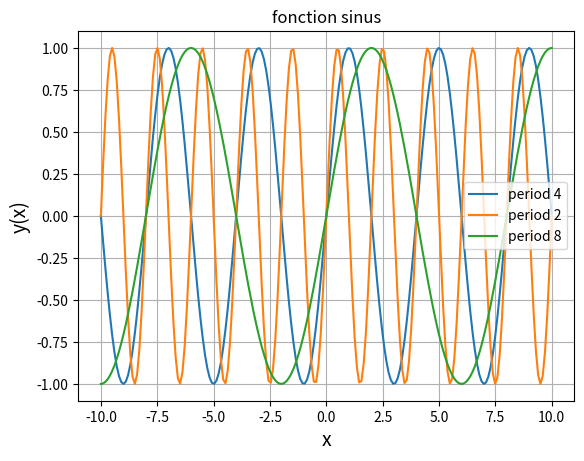

Python code for this plot:
#!/usr/bin/env python3
# -*- coding: utf-8 -*-
"""
Created on Sat Feb 26 19:40:46 2022

@author: reveillo
"""

# librairie
import numpy as np
import matplotlib.pyplot as plt

# definition de fonction
def MonSinus(axeX,period):
    yFunc  = []
    for x in axeX:
        y = np.sin((2*np.pi/period)*x)
        yFunc.append(y)    
    #    
    return yFunc


def PlotFonction(x,y,numfigure,xlabel='',ylabel='',titre='',nomcourbe='',nomfichier=''):
    #
    plt.figure(numfigure)
    plt.grid(True) 
    #
    if nomcourbe: # plot with label
        plt.plot(x,y,label=nomcourbe)
    else:     # plot without label
        plt.plot(x,y)
    #
    if xlabel:
        plt.xlabel(xlabel,fontsize=14)
    #
    if ylabel:
        plt.ylabel(ylabel,fontsize=14)
    #
    if nomcourbe:
        plt.legend(loc='best')
    #
    if titre:
        plt.title(titre)
    #
    if nomfichier:
        plt.savefig(nomfichier)
    plt.show()  


# programme principal
if __name__ == "__main__":
    
    # axe x
    axeX = np.linspace(-10,10,200)
    
    # la fonction
    yPeriod4 = MonSinus(axeX,4)
    yPeriod8 = MonSinus(axeX,8)
    yPeriod2 = MonSinus(axeX,2)
    

        
    # tracer la fonction
    PlotFonction(axeX,yPeriod4,0,'x','y(x)','fonction sinus',nomcourbe='period 4')
    PlotFonction(axeX,yPeriod2,0,nomcourbe='period 2')
    PlotFonction(axeX,yPeriod8,0,nomcourbe='period 8',nomfichier='sinx.pdf')
    
    
    
    
    
    